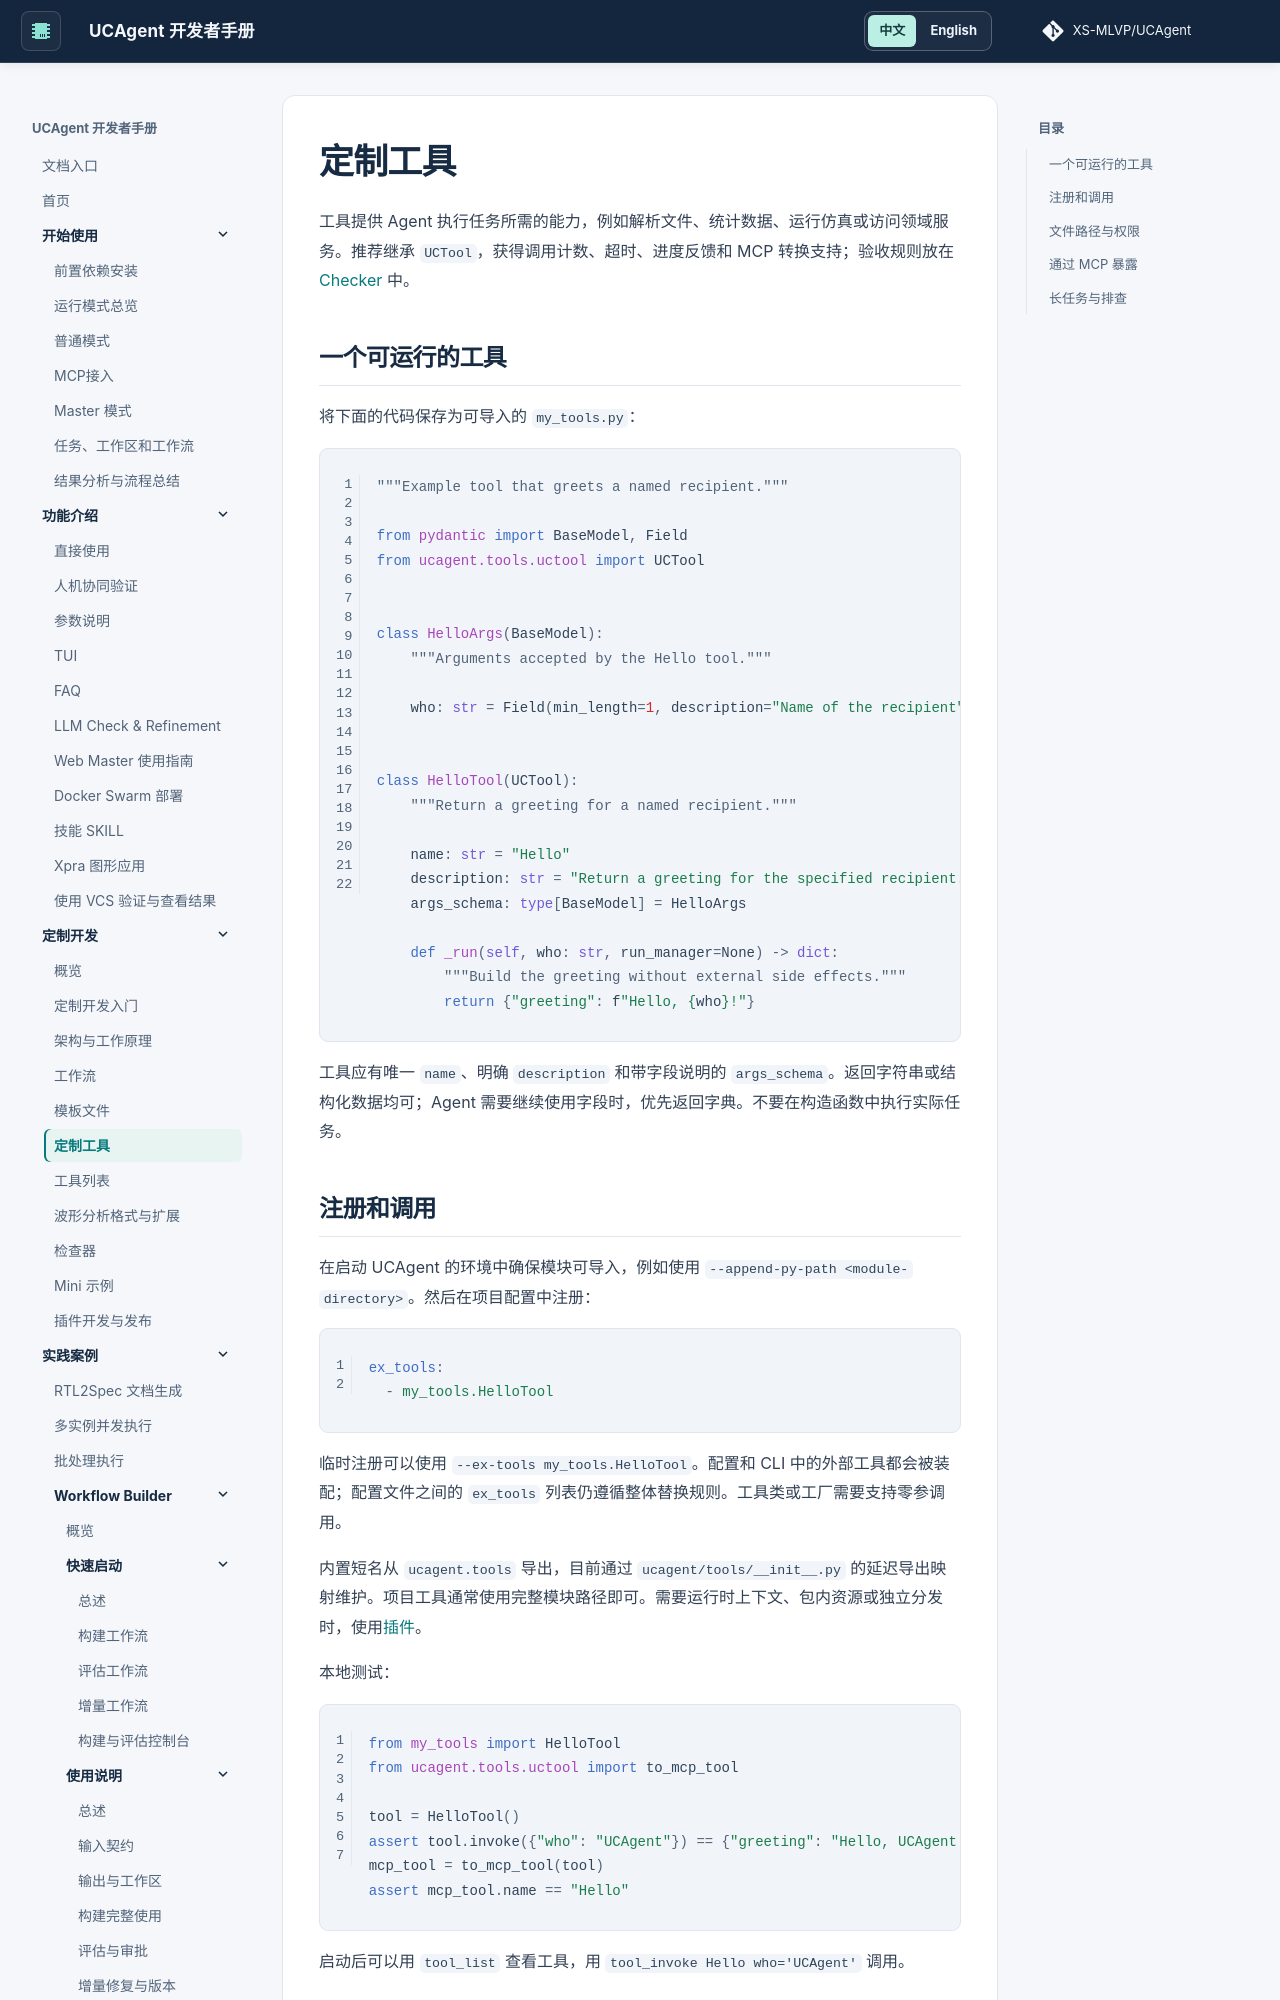

repository: XS-MLVP/UCAgent · page: content/03_develop/05_customize/index.html · generator: mkdocs


# 定制工具

工具提供 Agent 执行任务所需的能力，例如解析文件、统计数据、运行仿真或访问领域服务。推荐继承 `UCTool`，获得调用计数、超时、进度反馈和 MCP 转换支持；验收规则放在 [Checker](07_checkers.md) 中。

## 一个可运行的工具

将下面的代码保存为可导入的 `my_tools.py`：

```python
"""Example tool that greets a named recipient."""

from pydantic import BaseModel, Field
from ucagent.tools.uctool import UCTool


class HelloArgs(BaseModel):
    """Arguments accepted by the Hello tool."""

    who: str = Field(min_length=1, description="Name of the recipient")


class HelloTool(UCTool):
    """Return a greeting for a named recipient."""

    name: str = "Hello"
    description: str = "Return a greeting for the specified recipient."
    args_schema: type[BaseModel] = HelloArgs

    def _run(self, who: str, run_manager=None) -> dict:
        """Build the greeting without external side effects."""
        return {"greeting": f"Hello, {who}!"}
```

工具应有唯一 `name`、明确 `description` 和带字段说明的 `args_schema`。返回字符串或结构化数据均可；Agent 需要继续使用字段时，优先返回字典。不要在构造函数中执行实际任务。

## 注册和调用

在启动 UCAgent 的环境中确保模块可导入，例如使用 `--append-py-path <module-directory>`。然后在项目配置中注册：

```yaml
ex_tools:
  - my_tools.HelloTool
```

临时注册可以使用 `--ex-tools my_tools.HelloTool`。配置和 CLI 中的外部工具都会被装配；配置文件之间的 `ex_tools` 列表仍遵循整体替换规则。工具类或工厂需要支持零参调用。

内置短名从 `ucagent.tools` 导出，目前通过 `ucagent/tools/__init__.py` 的延迟导出映射维护。项目工具通常使用完整模块路径即可。需要运行时上下文、包内资源或独立分发时，使用[插件](09_plugins.md)。

本地测试：

```python
from my_tools import HelloTool
from ucagent.tools.uctool import to_mcp_tool

tool = HelloTool()
assert tool.invoke({"who": "UCAgent"}) == {"greeting": "Hello, UCAgent!"}
mcp_tool = to_mcp_tool(tool)
assert mcp_tool.name == "Hello"
```

启动后可以用 `tool_list` 查看工具，用 `tool_invoke Hello who='UCAgent'` 调用。
